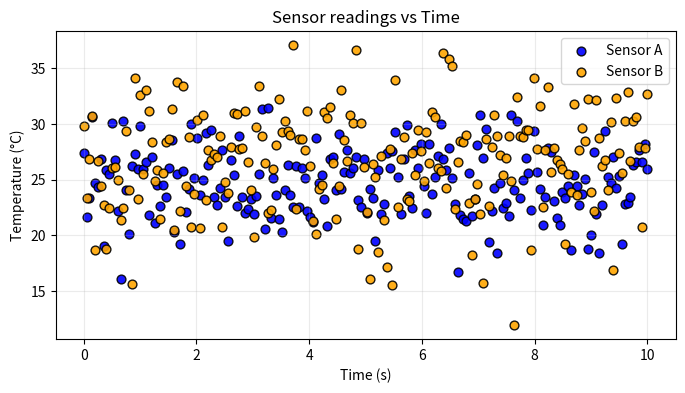
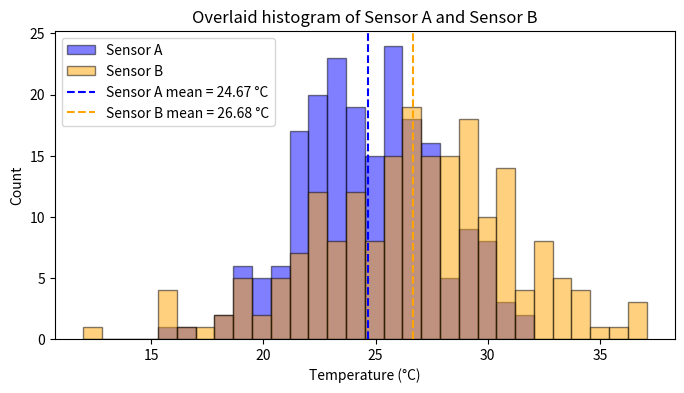
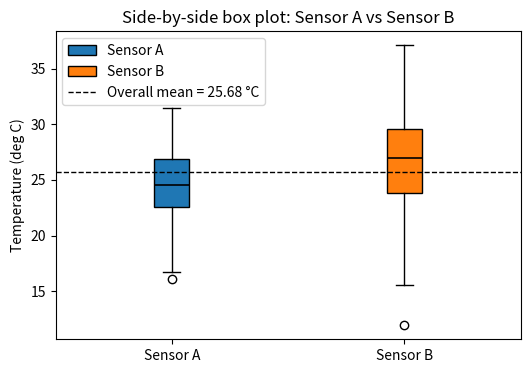

Recreate these plots in Python, in order.
"""Generate publication-quality sensor data visualizations.

This script creates synthetic temperature sensor data using NumPy
and produces scatter, histogram, and box plot visualizations saved
as PNG files.

Usage
-----
    python generate_plots.py
"""
# Create a function generate_data(seed) that returns sensor_a, sensor_b,
# and timestamps arrays with the same parameters as in the notebook.
# Use NumPy-style docstring with Parameters and Returns sections.

import numpy as np
   
def generate_data(seed):
    """
    Generate synthetic temperature sensor data for two sensors.
   
    Parameters
    ----------
    seed : int
         Seed for the NumPy random generator (passed to np.random.default_rng).
   
    Returns
    -------
    timestamps : ndarray, shape (200,), dtype float64
        Evenly spaced timestamps from 0.0 to 10.0 seconds.
    sensor_a : ndarray, shape (200,), dtype float64
        Sensor A temperature readings (Gaussian, loc=25.0 °C, scale=3.0 °C).
    sensor_b : ndarray, shape (200,), dtype float64
           Sensor B temperature readings (Gaussian, loc=27.0 °C, scale=4.5 °C).
   
    Notes
    -----
    Uses np.random.default_rng for reproducible, modern RNG behavior.
    """
    rng = np.random.default_rng(seed)
    n = 200
    timestamps = np.linspace(0.0, 10.0, n, dtype=np.float64)
    sensor_a = rng.normal(loc=25.0, scale=3.0, size=n).astype(np.float64)
    sensor_b = rng.normal(loc=27.0, scale=4.5, size=n).astype(np.float64)
    return timestamps, sensor_a, sensor_b
# Create plot_scatter(sensor_a, sensor_b, timestamps, ax) that draws
# the scatter plot from the notebook onto the given Axes object.
# NumPy-style docstring. Modifies ax in place, returns None.

def plot_scatter(ax, timestamps, sensor_a, sensor_b, title='Sensor readings vs Time'):
    """
     Scatter plot of two temperature sensors vs time onan existing Axes.

    Parameters
    ----------
    ax : matplotlib.axes.Axes
        Axes object to draw on (modified in place).
    timestamps : ndarray, shape (N,)
        Time values in seconds (x-axis).
    sensor_a : ndarray, shape (N,)
        Sensor A temperature readings (°C).
    sensor_b : ndarray, shape (N,)
        Sensor B temperature readings (°C).
    title : str, optional
        Plot title (default 'Sensor readings vs Time').

    Returns
    -------
    None
        The function draws on ax and returns None.
    """
    import numpy as np

    t = np.asarray(timestamps)
    sa = np.asarray(sensor_a)
    sb = np.asarray(sensor_b)

    if t.ndim != 1 or sa.ndim != 1 or sb.ndim != 1:
        raise ValueError("timestamps, sensor_a, sensor_b must be 1-D arrays")
    if not (t.shape[0] == sa.shape[0] == sb.shape[0]):
        raise ValueError("timestamps, sensor_a, sensor_b must have the same length")

    ax.scatter(t, sa, color='blue', edgecolors='k', s=40, alpha=0.9, label='Sensor A')
    ax.scatter(t, sb, color='orange', edgecolors='k', s=40, alpha=0.9, label='Sensor B')

    ax.set_xlabel('Time (s)')
    ax.set_ylabel('Temperature (°C)')
    ax.set_title(title)
    ax.legend(loc='best')
    ax.grid(alpha=0.25)

    return None
# Create plot_histogram(sensor_a, sensor_b, timestamps, ax) that draws
# the histogram from the notebook onto the given Axes object.
# NumPy-style docstring. Modifies ax in place, returns None.
def plot_histogram(ax, sensor_a, sensor_b, bins=30, alpha=0.5, title='Overlaid histogram of Sensor A and Sensor B'):
    """
    Overlaid histogram comparing two sensor temperature distributions.
 
    Parameters
    ----------
    ax : matplotlib.axes.Axes
        Axes object to draw on (modified in place).
    sensor_a : array_like, shape (N,)
        Sensor A temperature readings (°C).
    sensor_b : array_like, shape (N,)
        Sensor B temperature readings (°C).
    bins : int, optional
        Number of histogram bins (default 30).
    alpha : float, optional
        Transparency for histogram bars (default 0.5).
    title : str, optional
        Plot title (default provided).
 
    Returns
    -------
    None
        Draws on `ax` in place and returns None.
 
    Notes
    -----
    Uses shared bin edges so the two histograms are directly comparable.
    Draws vertical dashed lines at each sensor's mean and includes a legend.
    """
    import numpy as np
 
    sa = np.asarray(sensor_a, dtype=np.float64)
    sb = np.asarray(sensor_b, dtype=np.float64)
 
    if sa.ndim != 1 or sb.ndim != 1:
        raise ValueError("sensor_a and sensor_b must be 1-D arrays")
    if sa.shape[0] != sb.shape[0]:
        # Histograms may be plotted with unequal lengths, but warn/handle gracefully:
        # proceed without enforcing equal length; remove this check if unequal lengths are allowed.
        pass
 
    # shared bin edges: bins -> number of intervals
    edges = np.linspace(min(sa.min(), sb.min()), max(sa.max(), sb.max()), bins + 1)
 
    color_a = 'blue'
    color_b = 'orange'
 
    ax.hist(sa, bins=edges, color=color_a, alpha=alpha, edgecolor='k', label='Sensor A')
    ax.hist(sb, bins=edges, color=color_b, alpha=alpha, edgecolor='k', label='Sensor B')
 
    # vertical dashed lines at means
    ax.axvline(sa.mean(), color=color_a, linestyle='--', linewidth=1.5, label=f'Sensor A mean = {sa.mean():.2f} °C')
    ax.axvline(sb.mean(), color=color_b, linestyle='--', linewidth=1.5, label=f'Sensor B mean = {sb.mean():.2f} °C')
 
    ax.set_xlabel('Temperature (°C)')
    ax.set_ylabel('Count')
    ax.set_title(title)
    ax.legend(loc='best')
 
    return None
# Create box_plot(sensor_a, sensor_b, timestamps, ax) that draws
# the box_plot from the notebook onto the given Axes object.
# NumPy-style docstring. Modifies ax in place, returns None.
def plot_boxplot(ax, sensor_a, sensor_b, labels=('Sensor A', 'Sensor B'), title='Side-by-side box plot: Sensor A vs Sensor B'):
    """
    Side-by-side box plot comparing two sensor temperature distributions.
 
    Parameters
    ----------
    ax : matplotlib.axes.Axes
        Axes object to draw on (modified in place).
    sensor_a : array_like, shape (N,)
        Sensor A temperature readings (°C).
    sensor_b : array_like, shape (M,)
        Sensor B temperature readings (°C).
    labels : tuple of str, optional
        Labels for the two boxes (default ('Sensor A', 'Sensor B')).
    title : str, optional
        Plot title.
 
    Returns
    -------
    None
        Draws on `ax` in place and returns None.
 
    Notes
    -----
    Draws boxplots side-by-side, colors the boxes, and adds a horizontal dashed
     line at the overall mean of both sensors combined.
    """
    import numpy as np
    from matplotlib.patches import Patch
 
    sa = np.asarray(sensor_a, dtype=np.float64)
    sb = np.asarray(sensor_b, dtype=np.float64)
 
    if sa.ndim != 1 or sb.ndim != 1:
        raise ValueError("sensor_a and sensor_b must be 1-D arrays")
 
    # overall mean across both sensors
    overall_mean = np.mean(np.concatenate([sa, sb]))
 
    # Create boxplot (patch_artist=True so boxes can be colored)
    bp = ax.boxplot([sa, sb], labels=list(labels), patch_artist=True)
 
    # Color the boxes
    colors = ['C0', 'C1']
    for patch, color in zip(bp['boxes'], colors):
        patch.set_facecolor(color)
        patch.set_edgecolor('k')
 
    # Style medians
    for median in bp.get('medians', []):
        median.set(color='black', linewidth=1.2)
 
    # Axis labels / title
    ax.set_xlabel('')
    ax.set_xticks([1, 2])
    ax.set_xticklabels(labels)
    ax.set_ylabel('Temperature (deg C)')
    ax.set_title(title)
 
    # Horizontal dashed line at overall mean
    mean_line = ax.axhline(overall_mean, color='k', linestyle='--', linewidth=1.0)
 
    # Make a legend: colored patches for the sensors + the mean line
    handles = [Patch(facecolor=colors[0], edgecolor='k', label=labels[0]),
                Patch(facecolor=colors[1], edgecolor='k', label=labels[1]),mean_line]
    labels_legend = [labels[0], labels[1], f'Overall mean = {overall_mean:.2f} °C']
    ax.legend(handles=handles, labels=labels_legend, loc='best')
 
    return None
# Create main() that generates data, creates a 1x3 subplot figure,
# calls each plot function, adjusts layout, and saves as sensor_analysis.png
# at 150 DPI with tight bounding box.
def main(seed=4309, outdir='.', show=False):
    """
    Generate data and save scatter, histogram, and boxplot PNGs.
 
    Parameters
    ----------
    seed : int, optional
        RNG seed passed to generate_data (default 4309).
    outdir : str, optional
        Directory where PNG files will be saved (default current directory).
    show : bool, optional
        If True, display each figure interactively with plt.show() (default False).
 
    Returns
    -------
    None
        Files written: scatter.png, histogram.png, boxplot.png in `outdir`.
    """
    import os
    import matplotlib.pyplot as plt
 
    os.makedirs(outdir, exist_ok=True)
 
    # Generate data
    timestamps, sensor_a, sensor_b = generate_data(seed)
 
    # Scatter plot
    fig, ax = plt.subplots(figsize=(8, 4))
    plot_scatter(ax, timestamps, sensor_a, sensor_b, title='Sensor readings vs Time')
    fig.savefig(os.path.join(outdir, 'scatter.png'), dpi=300)
    if show:
        plt.show()
    plt.close(fig)
 
    # Histogram
    fig, ax = plt.subplots(figsize=(8, 4))
    plot_histogram(ax, sensor_a, sensor_b, bins=30, alpha=0.5,title='Overlaid histogram of Sensor A and Sensor B')
    fig.savefig(os.path.join(outdir, 'histogram.png'), dpi=300)
    if show:
        plt.show()
    plt.close(fig)
 
    # Boxplot
    fig, ax = plt.subplots(figsize=(6, 4))
    plot_boxplot(ax, sensor_a, sensor_b,
                labels=('Sensor A', 'Sensor B'),
                title='Side-by-side box plot: Sensor A vs Sensor B')
    fig.savefig(os.path.join(outdir, 'boxplot.png'), dpi=300)
    if show:
        plt.show()
    plt.close(fig)
 
    return None
 
 
if __name__ == '__main__':
     main()
